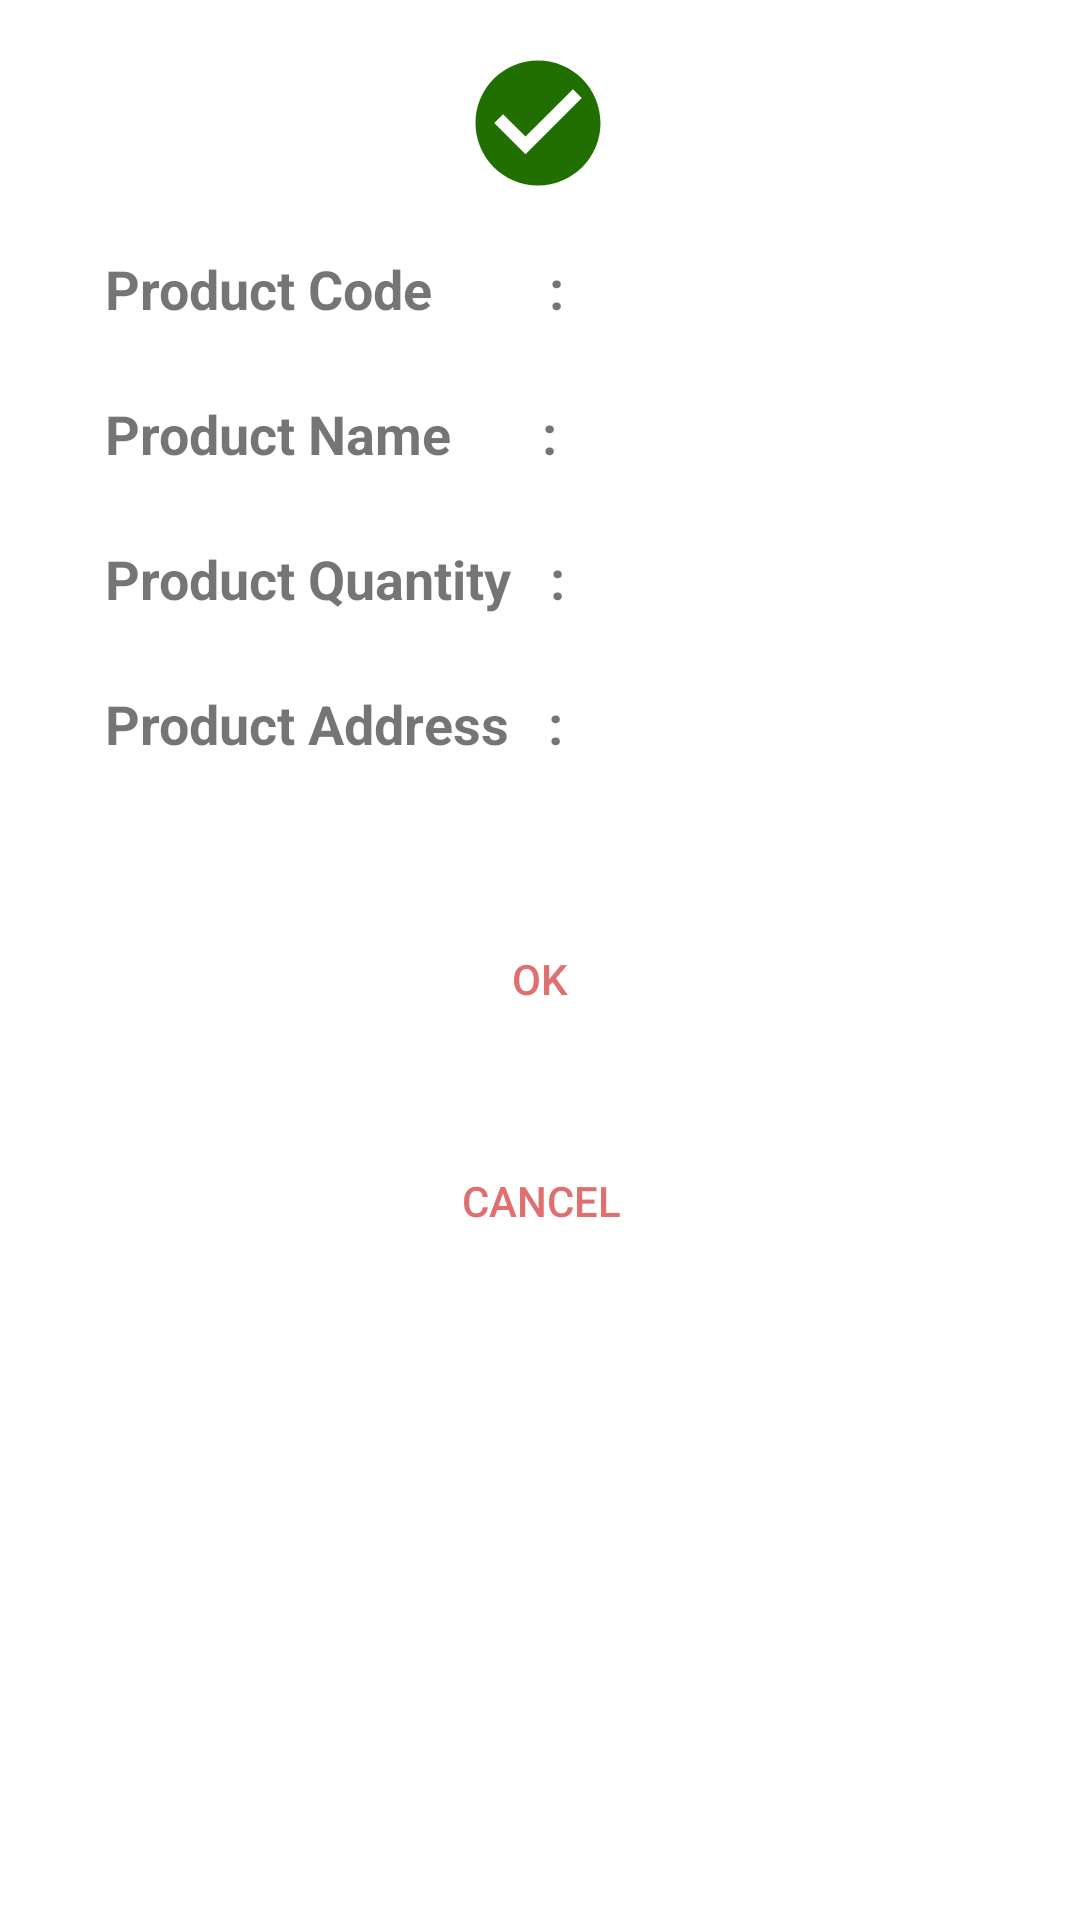

Android layout source for this screen:
<!-- AndroidManifest.xml: application theme AppTheme -->
<!-- res/layout/dialoglayout_scan.xml -->
<?xml version="1.0" encoding="utf-8"?>
<androidx.constraintlayout.widget.ConstraintLayout xmlns:android="http://schemas.android.com/apk/res/android"
    xmlns:app="http://schemas.android.com/apk/res-auto"
    xmlns:tools="http://schemas.android.com/tools"
    android:layout_width="match_parent"
    android:layout_height="match_parent"
    android:background="@drawable/back_gradient"
    >


    <ImageView
        android:layout_width="50dp"
        android:layout_height="50dp"
        android:layout_centerInParent="true"
        android:layout_marginTop="16dp"
        android:background="@drawable/ic_check_circle_green_24dp"
        app:layout_constraintEnd_toEndOf="parent"
        app:layout_constraintHorizontal_bias="0.498"
        app:layout_constraintStart_toStartOf="parent"
        app:layout_constraintTop_toTopOf="parent" />


    <TextView
        android:id="@+id/tvUserName"
        android:layout_width="wrap_content"
        android:layout_height="wrap_content"
        android:layout_marginStart="35dp"
        android:layout_marginTop="84dp"
        android:text="Product Code         :"
        android:textSize="18sp"
        android:textStyle="bold"
        app:layout_constraintStart_toStartOf="parent"
        app:layout_constraintTop_toTopOf="parent" />


    <TextView
        android:id="@+id/tvValProductNametvValProductName"
        android:layout_width="wrap_content"
        android:layout_height="wrap_content"
        android:layout_marginStart="35dp"
        android:layout_marginTop="24dp"
        android:text="Product Name       :"
        android:textSize="18sp"
        android:textStyle="bold"
        android:gravity="left"
        app:layout_constraintStart_toStartOf="parent"
        app:layout_constraintTop_toBottomOf="@+id/tvUserName" />


    <TextView
        android:id="@+id/tvSkuCode"
        android:layout_width="wrap_content"
        android:layout_height="wrap_content"
        android:layout_marginStart="35dp"
        android:layout_marginTop="24dp"
        android:text="Product Quantity   :"
        android:textSize="18sp"
        android:textStyle="bold"
        app:layout_constraintStart_toStartOf="parent"
        app:layout_constraintTop_toBottomOf="@+id/tvValProductNametvValProductName" />


    <TextView
        android:id="@+id/tvProductQty"
        android:layout_width="wrap_content"
        android:layout_height="wrap_content"
        android:layout_marginStart="35dp"
        android:layout_marginTop="24dp"
        android:text="Product Address   :"
        android:textSize="18sp"
        android:textStyle="bold"
        app:layout_constraintStart_toStartOf="parent"
        app:layout_constraintTop_toBottomOf="@+id/tvSkuCode" />

    <TextView
        android:id="@+id/code"
        android:layout_width="150dp"
        android:layout_height="wrap_content"
        android:layout_marginStart="10dp"
        android:layout_marginTop="84dp"
        android:gravity=""
        android:textSize="18sp"
        android:textStyle="bold"
        app:layout_constraintEnd_toEndOf="parent"
        app:layout_constraintHorizontal_bias="0.0"
        app:layout_constraintStart_toEndOf="@+id/tvUserName"
        app:layout_constraintTop_toTopOf="parent" />


    <TextView
        android:id="@+id/name"
        android:layout_width="150dp"
        android:layout_height="wrap_content"
        android:layout_marginStart="10dp"
        android:layout_marginTop="24dp"
        android:gravity="left"
        android:textSize="18sp"
        android:textStyle="bold"
        app:layout_constraintEnd_toEndOf="parent"
        app:layout_constraintHorizontal_bias="0.0"
        app:layout_constraintStart_toEndOf="@+id/tvValProductNametvValProductName"
        app:layout_constraintTop_toBottomOf="@+id/code" />

    <TextView
        android:id="@+id/qty"
        android:layout_width="150dp"
        android:layout_height="wrap_content"
        android:layout_marginStart="10dp"
        android:layout_marginTop="24dp"
        android:gravity="left"
        android:textSize="18sp"
        android:textStyle="bold"
        app:layout_constraintEnd_toEndOf="parent"
        app:layout_constraintHorizontal_bias="0.0"
        app:layout_constraintStart_toEndOf="@+id/tvSkuCode"
        app:layout_constraintTop_toBottomOf="@+id/name" />

    <TextView
        android:id="@+id/add"
        android:layout_width="150dp"
        android:layout_height="wrap_content"
        android:layout_marginStart="10dp"
        android:layout_marginTop="24dp"
        android:gravity="left"
        android:textSize="18sp"
        android:textStyle="bold"
        app:layout_constraintEnd_toEndOf="parent"
        app:layout_constraintHorizontal_bias="0.0"
        app:layout_constraintStart_toEndOf="@+id/tvProductQty"
        app:layout_constraintTop_toBottomOf="@+id/qty" />


    <Button
        android:id="@+id/OkButton"
        android:layout_width="150dp"
        android:layout_height="50dp"
        android:layout_gravity="center"
        android:layout_marginTop="48dp"
        android:background="@drawable/button_background"
        android:text="Ok"
        android:textColor="@color/colorPrimary"
        app:layout_constraintEnd_toEndOf="parent"
        app:layout_constraintStart_toStartOf="parent"
        app:layout_constraintTop_toBottomOf="@+id/tvProductQty" />

    <Button
        android:id="@+id/cancelButton"
        android:layout_width="150dp"
        android:layout_height="50dp"
        android:layout_gravity="center"
        android:layout_marginTop="24dp"
        android:layout_marginBottom="10dp"
        android:background="@drawable/button_background"
        android:text="Cancel"
        android:textColor="@color/colorPrimary"
        app:layout_constraintBottom_toBottomOf="parent"
        app:layout_constraintEnd_toEndOf="parent"
        app:layout_constraintHorizontal_bias="0.501"
        app:layout_constraintStart_toStartOf="parent"
        app:layout_constraintTop_toBottomOf="@+id/OkButton"
        app:layout_constraintVertical_bias="0.0" />

</androidx.constraintlayout.widget.ConstraintLayout>
<!-- resources referenced by this layout -->
<resources>
  <color name="colorPrimary">#E06F6F</color>
  <!-- drawable back_gradient (drawable) -->
  <shape xmlns:android="http://schemas.android.com/apk/res/android">
      <gradient
          android:startColor="#FFFFFF"
          android:centerColor="#FFFFFF"
          android:endColor="#FFFFFF"
          android:angle="0"
      />
  
      <corners
          android:radius="0dp" />
  </shape>
  <!-- drawable ic_check_circle_green_24dp (drawable) -->
  <vector android:height="24dp" android:tint="#216F00"
      android:viewportHeight="24.0" android:viewportWidth="24.0"
      android:width="24dp" xmlns:android="http://schemas.android.com/apk/res/android">
      <path android:fillColor="#FF000000" android:pathData="M12,2C6.48,2 2,6.48 2,12s4.48,10 10,10 10,-4.48 10,-10S17.52,2 12,2zM10,17l-5,-5 1.41,-1.41L10,14.17l7.59,-7.59L19,8l-9,9z"/>
  </vector>
  <style name="AppTheme" parent="Theme.AppCompat.Light.DarkActionBar">
          
          <item name="colorPrimary">@color/colorPrimary</item>
          <item name="colorPrimaryDark">@color/colorPrimaryDark</item>
          <item name="colorAccent">@color/colorAccent</item>
  
      </style>
  <color name="colorPrimaryDark">#E06F6F</color>
  <color name="colorAccent">#BD023C</color>
</resources>
